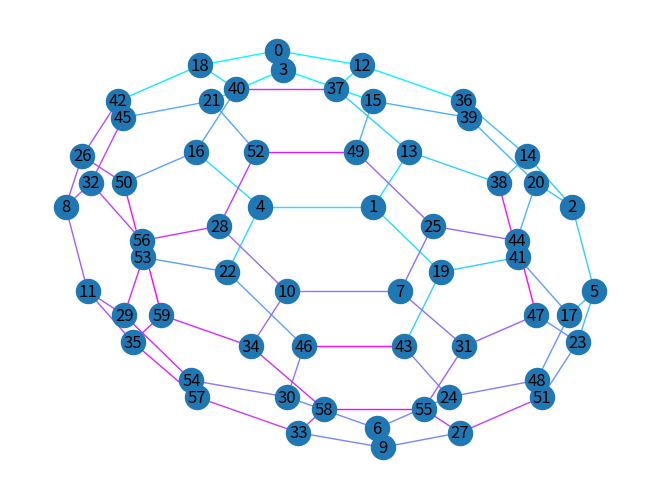

The matplotlib source for this figure:
import networkx as nx
import numpy as np
import matplotlib.pyplot as plt
# from mpl_toolkits.mplot3d import Axes3D
import random
# fig = plt.figure()
# ax = fig.add_subplot(111, projection='3d')

verticies = []
prePerm = []
PHI = (1 + np.sqrt(5)) / 2
first3 = [(3*PHI,0,1), (1+2*PHI, PHI, 2), (2+PHI, 2*PHI, 1)]
xs = []; ys = []; zs = []; rho=[]; phi=[]; theta=[];

def permutations(vertex):
	(x,y,z) = vertex
	verticies.append((x,y,z))
	newX = y
	newY = z
	newZ = x
	verticies.append((newX, newY, newZ))
	newX2 = newY
	newY2 = newZ
	newZ2 = newX
	verticies.append((newX2, newY2, newZ2))
def perm8(vertex):
	(x,y,z) = vertex	
	if x != 0 and y != 0 and z != 0:
		prePerm.append((x, y, z))
		prePerm.append((x, y, -z))
		prePerm.append((x, -y, z))
		prePerm.append((x, -y, -z))
		prePerm.append((-x, y, z))
		prePerm.append((-x, y, -z))
		prePerm.append((-x, -y, z))
		prePerm.append((-x, -y, -z))
	else:
		prePerm.append((x, y, z))
		prePerm.append((x, y, -z))
		prePerm.append((-x, y, z))
		prePerm.append((-x, y, -z))
def distance(point1, point2):
	return np.sqrt((point2[0]-point1[0])**2 + (point2[1]-point1[1])**2 + (point2[2]-point1[2])**2)
def pltEdges(point1, point2):
	x1, y1, z1 = point1
	x2, y2, z2 = point2
	# ax.plot((x1,x2),(y1,y2),zs=(z1,z2))
def Pentagon(node):
	a,b,c,d,e = node
	new_pent_node = (verticies[a],verticies[b],verticies[c],verticies[d],verticies[e])
	return new_pent_node
def Hexagon(node):
	a,b,c,d,e,f = node
	new_pent_node = (verticies[a],verticies[b],verticies[c],verticies[d],verticies[e],verticies[f])
	return new_pent_node	
for i in range(3):
	perm8(first3[i])
for j in range(20):
	permutations(prePerm[j])
for i in range(60):
	xs.append(verticies[i][0])
	ys.append(verticies[i][1])
	zs.append(verticies[i][2])
for i in range(60):
	rho.append(np.sqrt(xs[i]**2 + ys[i]**2 + zs[i]**2))
	phi.append(np.arccos(xs[i]/np.sqrt(xs[i]**2 + ys[i]**2)))
	theta.append(np.arccos(zs[i] / np.sqrt(xs[i]**2 + ys[i]**2 + zs[i]**2)))

G=nx.Graph()
edges = []
for i in range(100000):
	a = random.randint(0,59)
	b = random.randint(0,59)	
	if distance(verticies[a],verticies[b]) == 2:
		edges.append((a,b))

edges = sorted(list(set(edges)))
faces = {}
for i in range(60): 
	faces[i] = []

for i in range(len(edges)):
	a,b = edges[i]
	point1 = verticies[edges[i][0]]
	point2 = verticies[edges[i][1]]
	# pltEdges(point1, point2)
	faces[edges[i][0]].append(edges[i][1])
	G.add_edge(a,b)

nx.draw_spectral(G,with_labels=True, edge_color=range(90), edge_cmap=plt.cm.cool)
plt.show()

pent_nodes = [
(9,27,55,58,33),
(0,12,37,40,18),
(6,24,43,46,30),
(1,13,38,41,19),
(7,25,44,47,31),
(10,34,59,56,28),
(45,42,26,8,32),
(4,16,50,53,22),
(5,23,51,48,17),
(2,14,36,39,20),
(3,15,49,52,21),
(11,29,54,57,35)
]
hex_nodes = [
(0,12,36,39,15,3),
(0,18,42,45,21,3),
(18,40,16,50,26,42),
(40,37,13,1,4,16),
(37,12,36,14,38,13),
(9,27,51,48,24,6),
(27,55,31,47,23,51),
(55,58,34,10,7,31),
(58,33,57,35,59,34),
(33,9,6,30,54,57),
(56,59,35,11,8,32),
(53,50,26,8,11,29),
(7,10,28,52,49,25),
(1,4,22,46,43,19),
(2,5,23,47,44,20),
(2,5,17,41,38,14),
(25,49,15,39,20,44),
(24,48,17,41,19,43),
(21,52,28,56,32,45),
(22,46,30,54,29,53)
]

pentagon_file = open('pentagon.txt', 'w')
hexagon_file = open('hexagon.txt', 'w')
pentagons_xyz = []
hexagons_xyz = []


for i in range(20):
	hexagons_xyz.append(Hexagon(hex_nodes[i]))

for j in range(12):
	pentagons_xyz.append(Pentagon(pent_nodes[j]))

for j in range(12):
	x=[];y=[];z=[]
	for i in range(5):
		x.append(pentagons_xyz[j][i][0])
		y.append(pentagons_xyz[j][i][1])
		z.append(pentagons_xyz[j][i][2])
		# ax.scatter(pentagons_xyz[j][i][0],pentagons_xyz[j][i][1],zs=[pentagons_xyz[j][i][2]])
	x.append(x[0])
	y.append(y[0])
	z.append(z[0])
	face = zip(x,y,z)
	face = str(face).replace("0,","0.001,")
	face = str(face).replace(", ",",")
	face = str(face).replace("[","")
	face = str(face).replace("]","")
	pentagon_file.write(str(face))
	if j < 11:
		pentagon_file.write('\n')
	# ax.plot(x,y,zs=z,zdir='z') 





for j in range(20):
	x=[];y=[];z=[]
	for i in range(6):
		x.append(hexagons_xyz[j][i][0])
		y.append(hexagons_xyz[j][i][1])
		z.append(hexagons_xyz[j][i][2])
		# ax.scatter(hexagons_xyz[j][i][0],hexagons_xyz[j][i][1],zs=[hexagons_xyz[j][i][2]])
	x.append(x[0])
	y.append(y[0])
	z.append(z[0])
	face = zip(x,y,z)
	face = str(face).replace("0,","0.001,")
	face = str(face).replace(", ",",")
	face = str(face).replace("[","")
	face = str(face).replace("]","")
	hexagon_file.write(str(face))
	if j < 19:
		hexagon_file.write('\n')
	# ax.plot(x,y,zs=z,zdir='z')

plt.show()
